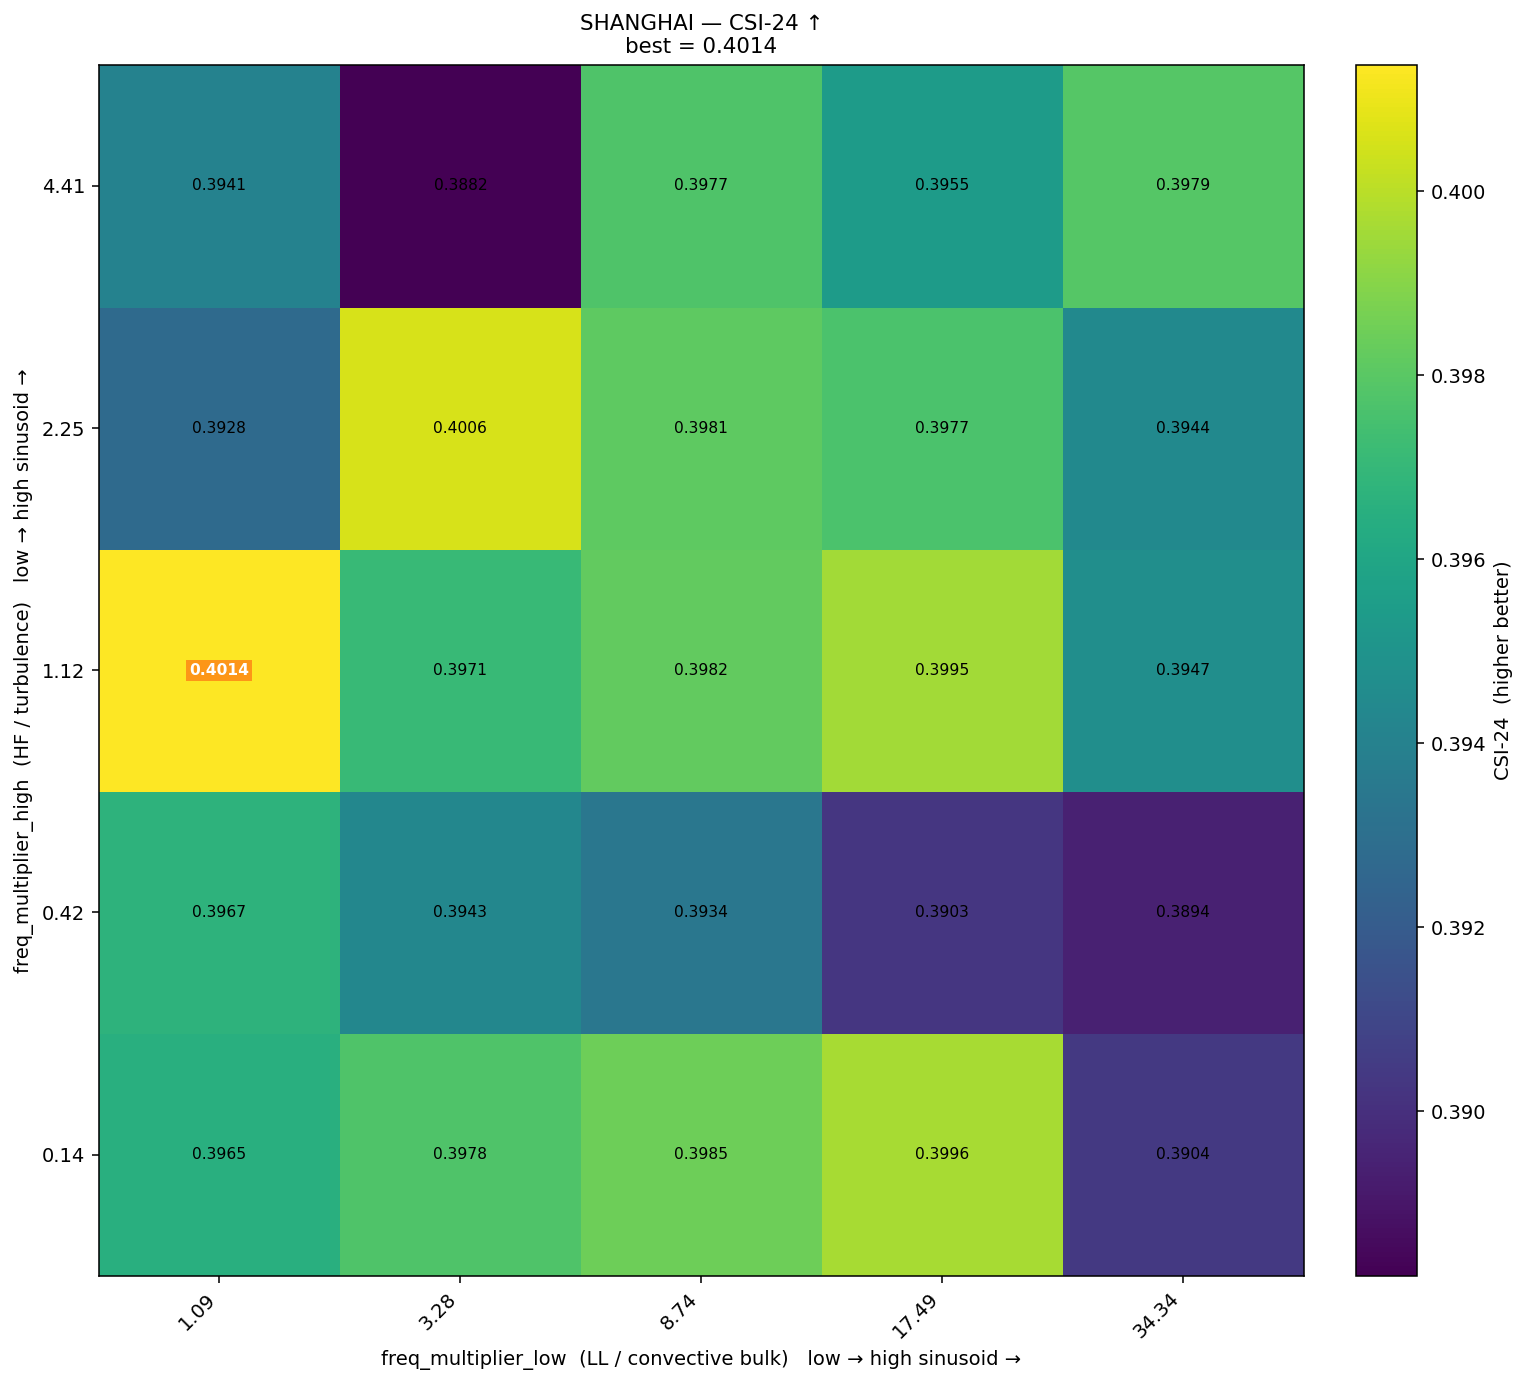

Source data for this figure (header and first rows):
freq_high\freq_low, 1.09, 3.28, 8.74, 17.49, 34.34
4.41, 0.3941, 0.3882, 0.3977, 0.3955, 0.3979
2.25, 0.3928, 0.4006, 0.3981, 0.3977, 0.3944
1.12, 0.4014, 0.3971, 0.3982, 0.3995, 0.3947
0.42, 0.3967, 0.3943, 0.3934, 0.3903, 0.3894
0.14, 0.3965, 0.3978, 0.3985, 0.3997, 0.3904
